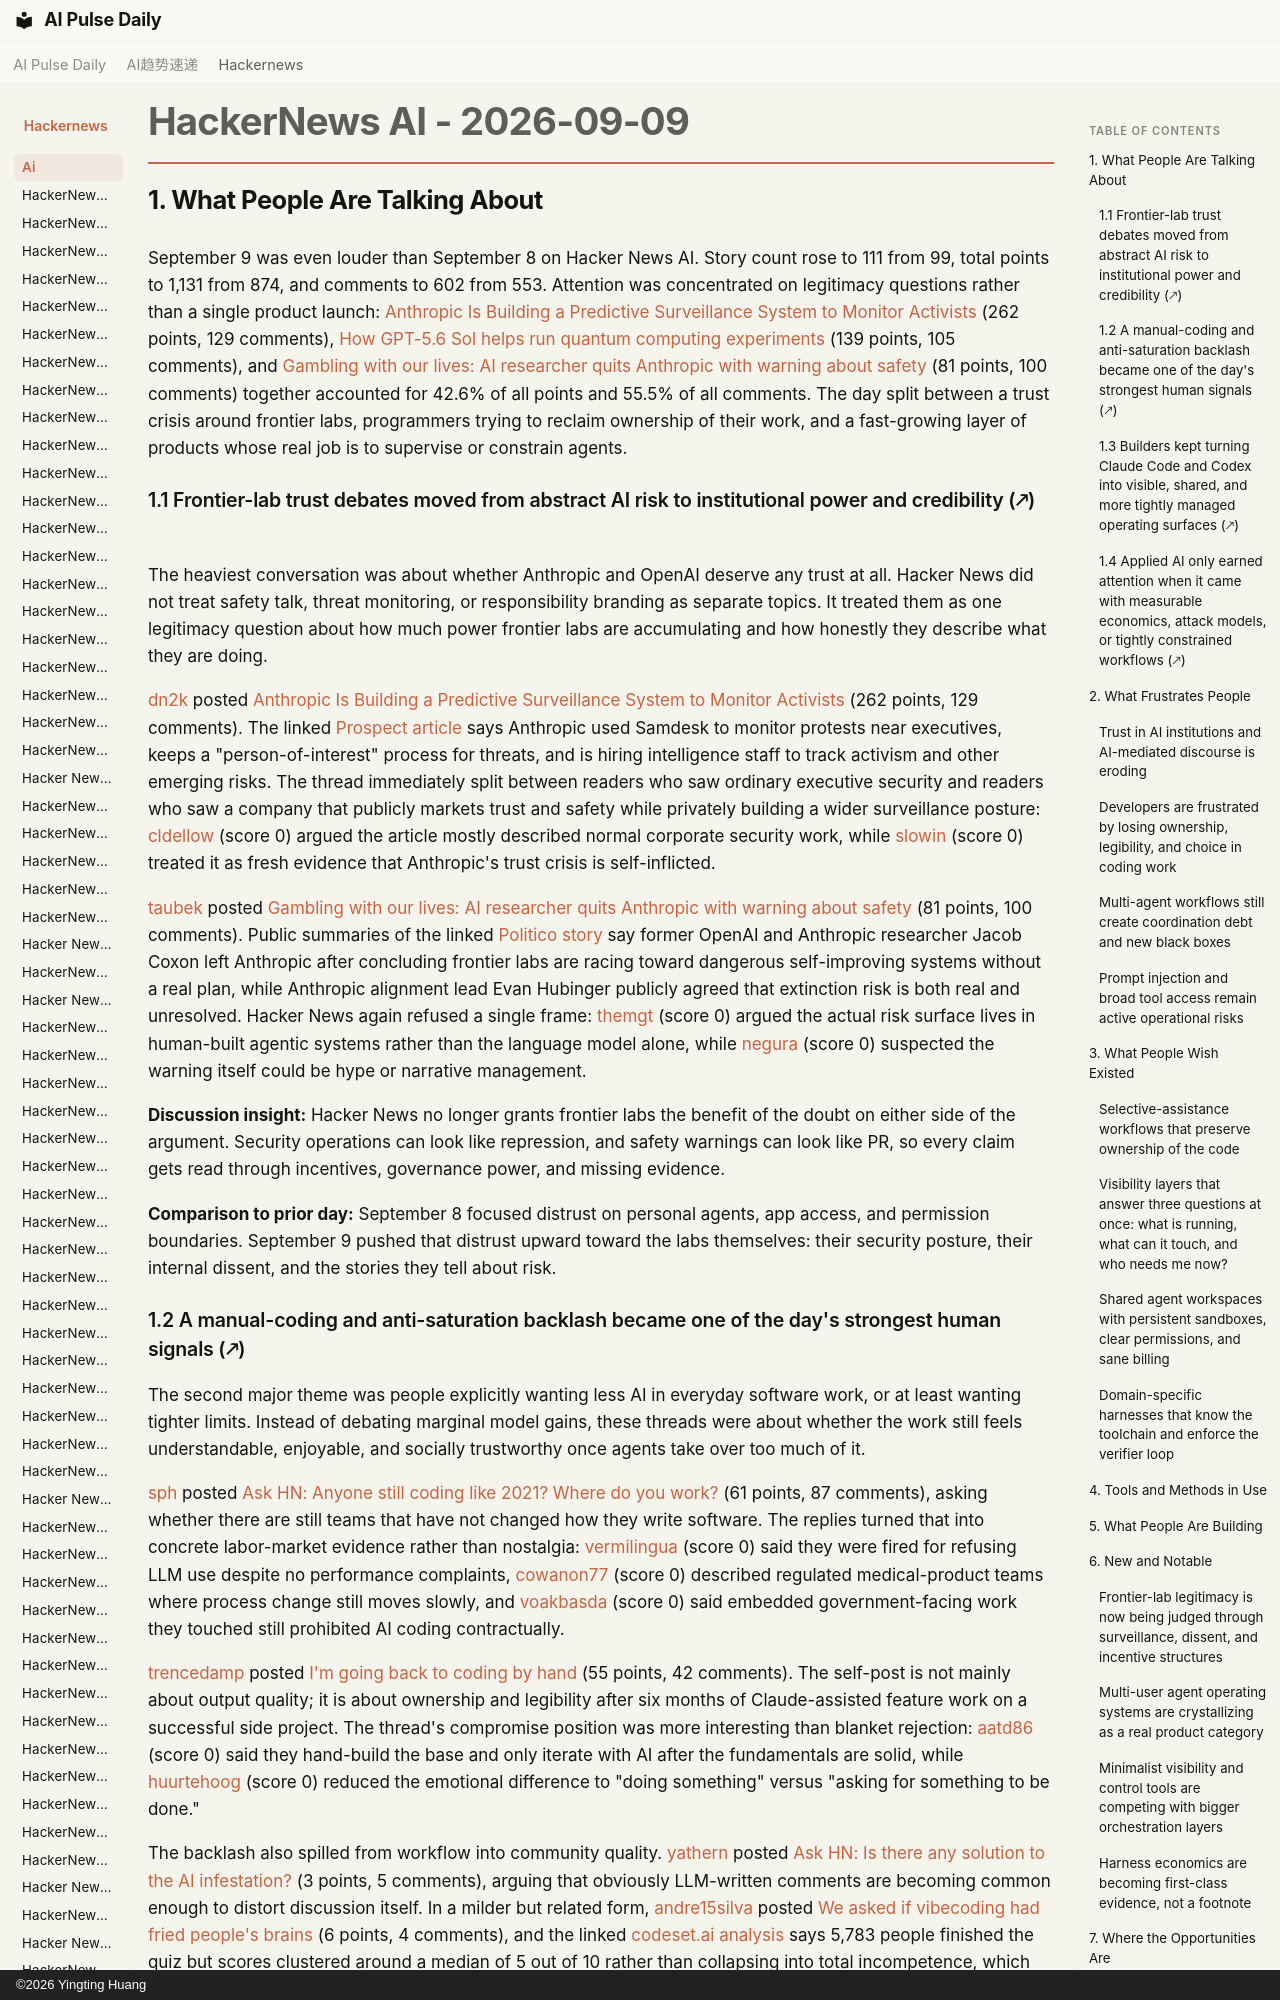

repository: vibewatch/vibewatch.github.io · page: hackernews/ai/2026-09-09/index.html · generator: mkdocs · copyright: ©2026 Yingting Huang

# HackerNews AI - 2026-09-09

## 1. What People Are Talking About

September 9 was even louder than September 8 on Hacker News AI. Story count rose to 111 from 99, total points to 1,131 from 874, and comments to 602 from 553. Attention was concentrated on legitimacy questions rather than a single product launch: [Anthropic Is Building a Predictive Surveillance System to Monitor Activists](https://news.ycombinator.com/item?id=49628704) (262 points, 129 comments), [How GPT-5.6 Sol helps run quantum computing experiments](https://news.ycombinator.com/item?id=49622561) (139 points, 105 comments), and [Gambling with our lives: AI researcher quits Anthropic with warning about safety](https://news.ycombinator.com/item?id=49623306) (81 points, 100 comments) together accounted for 42.6% of all points and 55.5% of all comments. The day split between a trust crisis around frontier labs, programmers trying to reclaim ownership of their work, and a fast-growing layer of products whose real job is to supervise or constrain agents.

### 1.1 Frontier-lab trust debates moved from abstract AI risk to institutional power and credibility (🡕)

The heaviest conversation was about whether Anthropic and OpenAI deserve any trust at all. Hacker News did not treat safety talk, threat monitoring, or responsibility branding as separate topics. It treated them as one legitimacy question about how much power frontier labs are accumulating and how honestly they describe what they are doing.

[dn2k](https://news.ycombinator.com/user?id=dn2k) posted [Anthropic Is Building a Predictive Surveillance System to Monitor Activists](https://news.ycombinator.com/item?id=49628704) (262 points, 129 comments). The linked [Prospect article](https://prospect.org/2026/09/09/anthropic-artificial-intelligence-surveillance-system-monitor-activists/) says Anthropic used Samdesk to monitor protests near executives, keeps a "person-of-interest" process for threats, and is hiring intelligence staff to track activism and other emerging risks. The thread immediately split between readers who saw ordinary executive security and readers who saw a company that publicly markets trust and safety while privately building a wider surveillance posture: [cldellow](https://news.ycombinator.com/user?id=cldellow) (score 0) argued the article mostly described normal corporate security work, while [slowin](https://news.ycombinator.com/user?id=slowin) (score 0) treated it as fresh evidence that Anthropic's trust crisis is self-inflicted.

[taubek](https://news.ycombinator.com/user?id=taubek) posted [Gambling with our lives: AI researcher quits Anthropic with warning about safety](https://news.ycombinator.com/item?id=49623306) (81 points, 100 comments). Public summaries of the linked [Politico story](https://www.politico.eu/article/anthropic-openai-researcher-jacob-coxon-warns-ai-could-kill-humans/) say former OpenAI and Anthropic researcher Jacob Coxon left Anthropic after concluding frontier labs are racing toward dangerous self-improving systems without a real plan, while Anthropic alignment lead Evan Hubinger publicly agreed that extinction risk is both real and unresolved. Hacker News again refused a single frame: [themgt](https://news.ycombinator.com/user?id=themgt) (score 0) argued the actual risk surface lives in human-built agentic systems rather than the language model alone, while [negura](https://news.ycombinator.com/user?id=negura) (score 0) suspected the warning itself could be hype or narrative management.

**Discussion insight:** Hacker News no longer grants frontier labs the benefit of the doubt on either side of the argument. Security operations can look like repression, and safety warnings can look like PR, so every claim gets read through incentives, governance power, and missing evidence.

**Comparison to prior day:** September 8 focused distrust on personal agents, app access, and permission boundaries. September 9 pushed that distrust upward toward the labs themselves: their security posture, their internal dissent, and the stories they tell about risk.
